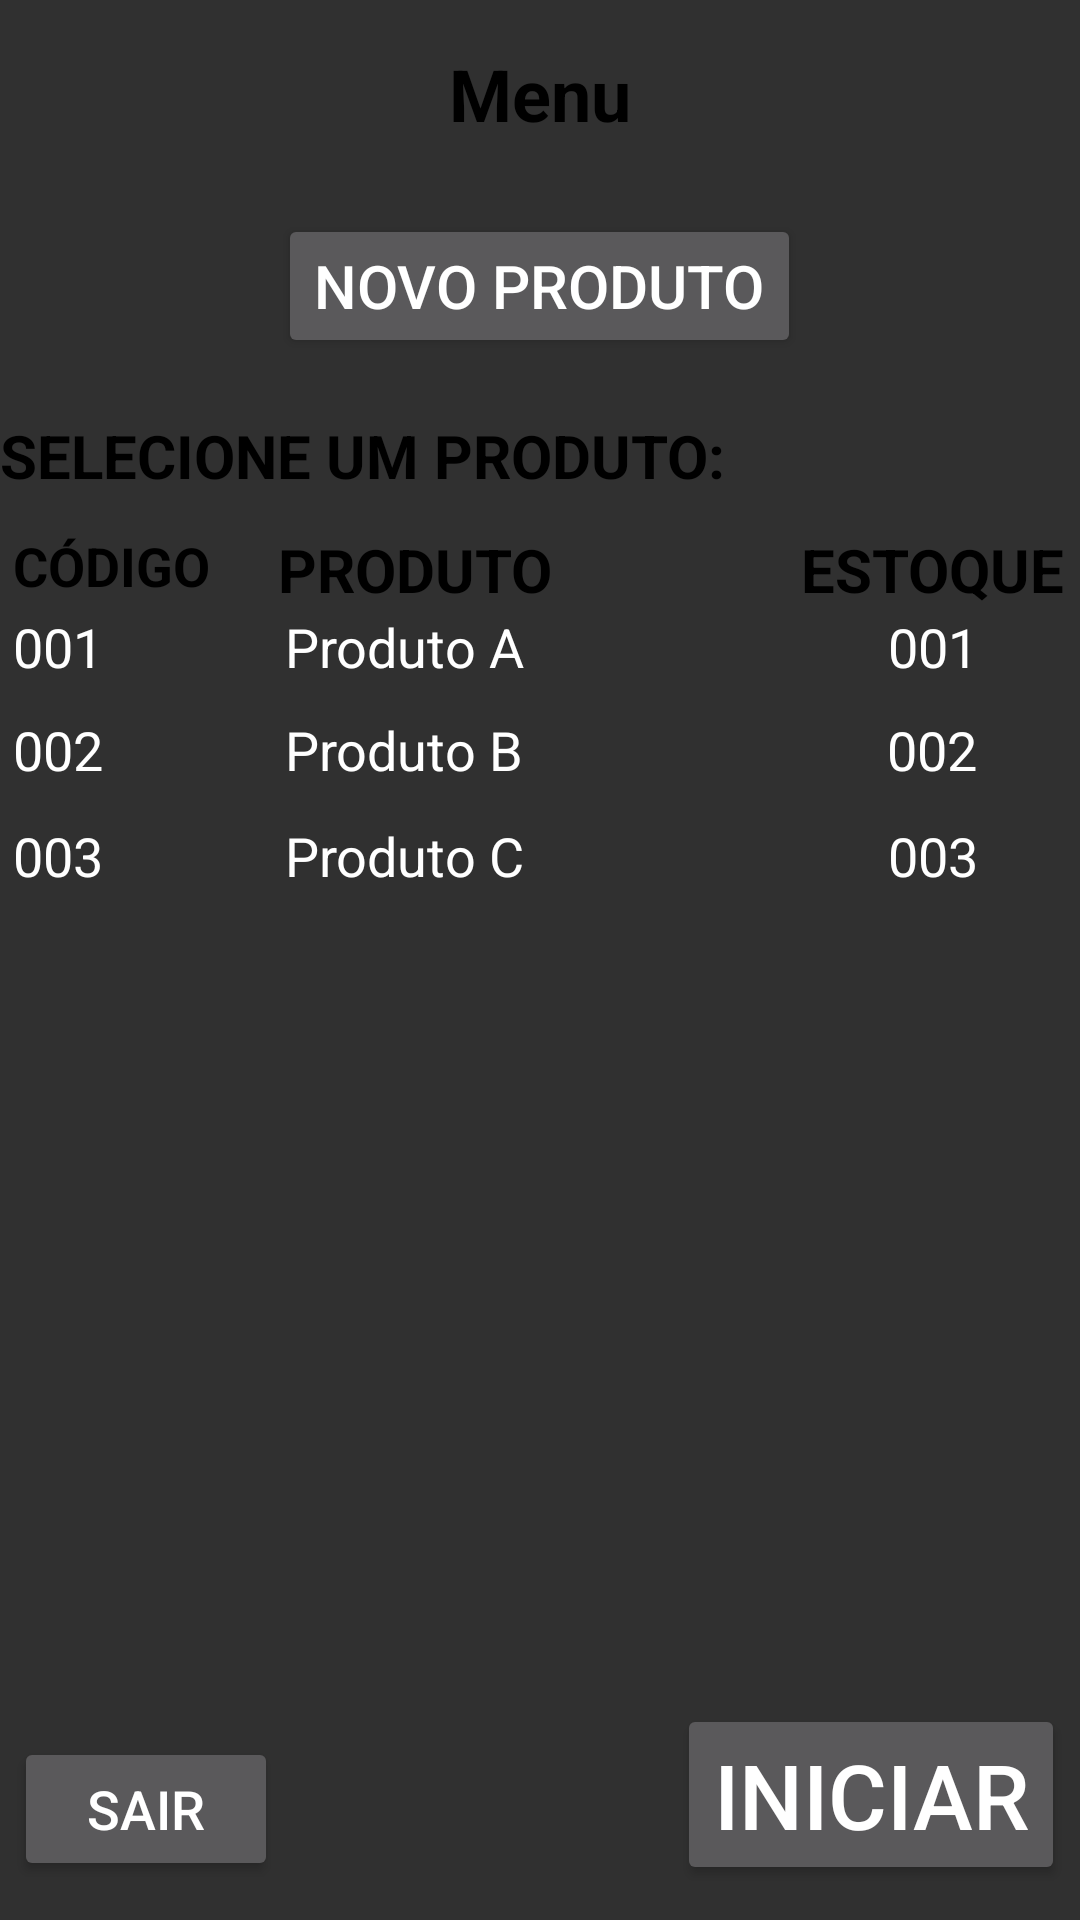

Layout XML and referenced resources for this Android screen:
<!-- AndroidManifest.xml: activity theme EstiloTelaLogin -->
<!-- res/layout/menu.xml -->
<?xml version="1.0" encoding="utf-8"?>
<RelativeLayout xmlns:android="http://schemas.android.com/apk/res/android"
    xmlns:app="http://schemas.android.com/apk/res-auto"
    android:layout_width="match_parent"
    android:layout_height="match_parent">

    <CheckedTextView
        android:id="@+id/checkedTextView4"
        android:layout_width="match_parent"
        android:layout_height="wrap_content"
        android:layout_alignParentStart="true"
        android:layout_below="@+id/checkedTextView3"
        android:layout_marginTop="11dp"
        android:text=" 003              Produto C                            003"
        android:textSize="18sp" />

    <CheckedTextView
        android:id="@+id/checkedTextView2"
        android:layout_width="match_parent"
        android:layout_height="wrap_content"
        android:layout_alignParentStart="true"
        android:layout_below="@+id/textView7"
        android:text=" 001              Produto A                            001"
        android:textSize="18sp" />

    <TextView
        android:id="@+id/textView26"
        android:layout_width="match_parent"
        android:layout_height="wrap_content"
        android:layout_alignParentEnd="true"
        android:layout_alignParentTop="true"
        android:layout_marginTop="15dp"
        android:text="@string/legendaMenu"
        android:textAlignment="center"
        android:textAllCaps="false"
        android:textColor="@android:color/black"
        android:textSize="24sp"
        android:textStyle="bold" />

    <Button
        android:id="@+id/button"
        android:layout_width="wrap_content"
        android:layout_height="wrap_content"
        android:layout_marginTop="24dp"
        android:layout_weight="1"
        android:text="@string/legendaNovoProduto"
        android:textSize="20sp"
        android:layout_below="@+id/textView26"
        android:layout_centerHorizontal="true" />

    <Button
        android:id="@+id/button2"
        android:layout_width="wrap_content"
        android:layout_height="wrap_content"
        android:text="@string/legendaIniciar"
        android:textSize="30sp"
        android:layout_alignBaseline="@+id/button3"
        android:layout_alignBottom="@+id/button3"
        android:layout_alignEnd="@+id/textView7" />

    <TextView
        android:id="@+id/textView2"
        android:layout_width="match_parent"
        android:layout_height="wrap_content"
        android:layout_below="@+id/button"
        android:layout_centerHorizontal="true"
        android:layout_marginTop="19dp"
        android:text="@string/legendaSelecioneProduto"
        android:textAllCaps="true"
        android:textColor="@android:color/black"
        android:textSize="20sp"
        android:textStyle="bold" />

    <Button
        android:id="@+id/button3"
        android:layout_width="wrap_content"
        android:layout_height="wrap_content"
        android:text="@string/legendaSair"
        android:textSize="18sp"
        android:layout_marginBottom="13dp"
        android:layout_alignParentBottom="true"
        android:layout_toStartOf="@+id/button" />

    <TextView
        android:id="@+id/textView7"
        android:layout_width="wrap_content"
        android:layout_height="wrap_content"
        android:text="@string/legendaEstoque"
        android:textAllCaps="true"
        android:textColor="@android:color/black"
        android:textSize="20sp"
        android:textStyle="bold"
        android:layout_alignBaseline="@+id/textView9"
        android:layout_alignBottom="@+id/textView9"
        android:layout_toEndOf="@+id/button" />

    <TextView
        android:id="@+id/textView9"
        android:layout_width="wrap_content"
        android:layout_height="wrap_content"
        android:text="@string/legendaProduto"
        android:textAlignment="center"
        android:textAllCaps="true"
        android:textColor="@android:color/black"
        android:textSize="20sp"
        android:textStyle="bold"
        android:layout_alignTop="@+id/textView29"
        android:layout_toEndOf="@+id/button3" />

    <TextView
        android:id="@+id/textView29"
        android:layout_width="wrap_content"
        android:layout_height="wrap_content"
        android:layout_alignParentStart="true"
        android:layout_below="@+id/textView2"
        android:layout_marginTop="11dp"
        android:text=" Código"
        android:textAllCaps="true"
        android:textColor="@android:color/black"
        android:textSize="18sp"
        android:textStyle="bold" />

    <CheckedTextView
        android:id="@+id/checkedTextView3"
        android:layout_width="match_parent"
        android:layout_height="wrap_content"
        android:layout_alignParentStart="true"
        android:layout_below="@+id/checkedTextView2"
        android:layout_marginTop="10dp"
        android:text=" 002              Produto B                            002"
        android:textSize="18sp" />

</RelativeLayout>
<!-- resources referenced by this layout -->
<resources>
  <string name="legendaEstoque">Estoque</string>
  <string name="legendaIniciar">Iniciar</string>
  <string name="legendaMenu">Menu</string>
  <string name="legendaNovoProduto">Novo Produto</string>
  <string name="legendaProduto">Produto</string>
  <string name="legendaSair">Sair</string>
  <string name="legendaSelecioneProduto"> Selecione um produto:</string>
  <style name="EstiloTelaLogin" parent="Theme.AppCompat.NoActionBar" />
</resources>
